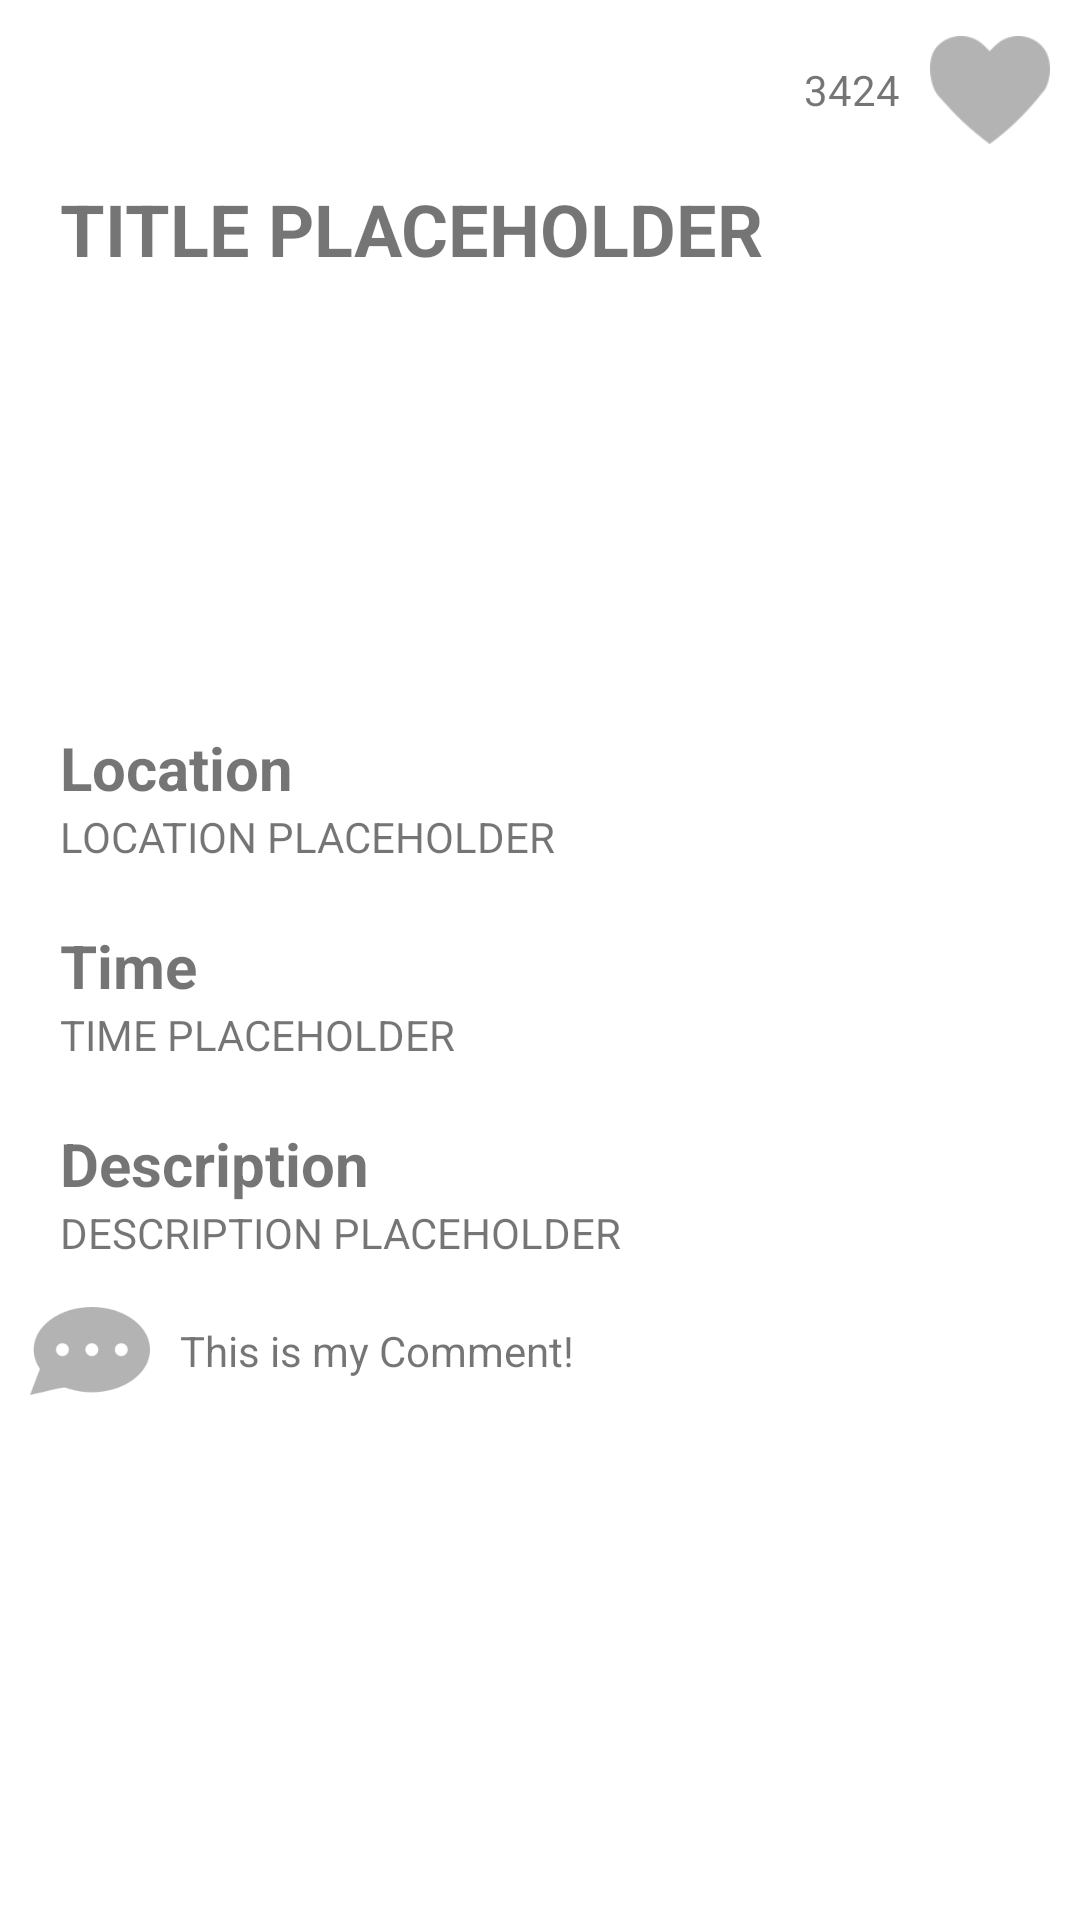

Reconstruct the res/layout file that produces this screen, plus the resources it refers to.
<!-- AndroidManifest.xml: application theme Theme.Nearby -->
<!-- res/layout/fragment_pin_details.xml -->
<?xml version="1.0" encoding="utf-8"?>
<ScrollView xmlns:android="http://schemas.android.com/apk/res/android"
    android:layout_width="match_parent"
    android:layout_height="match_parent">
    <LinearLayout
        android:layout_width="match_parent"
        android:layout_height="match_parent"
        android:orientation="vertical"
        android:gravity="center_horizontal">
        <RelativeLayout
            android:layout_width="match_parent"
            android:layout_height="wrap_content"
            android:padding="10dp">

            <TextView
                android:id="@+id/pin_detail_like_text"
                android:layout_width="wrap_content"
                android:layout_height="40dp"
                android:layout_marginRight="10dp"
                android:layout_toLeftOf="@+id/pin_detail_like_button"
                android:gravity="center"
                android:text="3424" />
            <ImageButton
                android:id="@+id/pin_detail_like_button"
                android:layout_width="40dp"
                android:layout_height="40dp"
                android:layout_alignParentEnd="true"
                android:background="@null"
                android:scaleType="centerInside"
                android:src="@drawable/heart_grey" />
        </RelativeLayout>

        <TextView
            android:id="@+id/pin_detail_title"
            android:layout_width="match_parent"
            android:layout_height="wrap_content"
            android:layout_marginStart="20dp"
            android:layout_marginEnd="20dp"
            android:text="TITLE PLACEHOLDER"
            android:textSize="24sp"
            android:textStyle="bold"/>
        <ImageView
            android:id="@+id/pin_detail_post_image"
            android:layout_width="match_parent"
            android:layout_height="150dp"
            android:layout_marginStart="20dp"
            android:layout_marginEnd="20dp"
            android:src="@drawable/ic_launcher_background"/>
        <LinearLayout
            android:layout_width="match_parent"
            android:layout_height="wrap_content"
            android:layout_marginStart="20dp"
            android:layout_marginEnd="20dp"
            android:orientation="vertical">
            <TextView
                android:layout_width="wrap_content"
                android:layout_height="wrap_content"
                android:text="Location"
                android:textSize="20dp"
                android:textStyle="bold"/>
            <TextView
                android:id="@+id/pin_detail_location"
                android:layout_width="wrap_content"
                android:layout_height="wrap_content"
                android:text="LOCATION PLACEHOLDER"/>
        </LinearLayout>

        <LinearLayout
            android:layout_marginTop="20dp"
            android:layout_marginStart="20dp"
            android:layout_marginEnd="20dp"
            android:layout_width="match_parent"
            android:layout_height="wrap_content"
            android:orientation="vertical">
            <TextView
                android:id="@+id/pin_detail_time_title"
                android:layout_width="wrap_content"
                android:layout_height="wrap_content"
                android:text="Time"
                android:textSize="20dp"
                android:textStyle="bold"/>
            <TextView
                android:id="@+id/pin_detail_time"
                android:layout_width="wrap_content"
                android:layout_height="wrap_content"
                android:text="TIME PLACEHOLDER"/>
        </LinearLayout>
        <LinearLayout
            android:layout_marginTop="20dp"
            android:layout_marginStart="20dp"
            android:layout_marginEnd="20dp"
            android:layout_width="match_parent"
            android:layout_height="wrap_content"
            android:orientation="vertical">
            <TextView
                android:layout_width="wrap_content"
                android:layout_height="wrap_content"
                android:text="Description"
                android:textSize="20dp"
                android:textStyle="bold"/>
            <TextView
                android:id="@+id/pin_detail_description"
                android:layout_width="wrap_content"
                android:layout_height="wrap_content"
                android:text="DESCRIPTION PLACEHOLDER"/>
        </LinearLayout>
        <RelativeLayout
            android:id="@+id/pin_detail_comment"
            android:layout_width="match_parent"
            android:layout_height="wrap_content"
            android:padding="10dp">
            <TextView
                android:id="@+id/pin_detail_comment_text"
                android:layout_width="wrap_content"
                android:layout_height="40dp"
                android:layout_toRightOf="@+id/pin_detail_comment_img"
                android:gravity="center"
                android:layout_marginLeft="10dp"
                android:text="This is my Comment!" />
            <ImageView
                android:id="@+id/pin_detail_comment_img"
                android:layout_width="40dp"
                android:layout_height="40dp"
                android:layout_alignParentLeft="true"
                android:background="@null"
                android:scaleType="centerInside"
                android:src="@drawable/comment" />
        </RelativeLayout>
    </LinearLayout>

</ScrollView>
<!-- resources referenced by this layout -->
<resources>
  <!-- drawable comment: png bitmap (drawable, 3856 bytes) -->
  <!-- drawable heart_grey: png bitmap (drawable, 2328 bytes) -->
  <style name="Theme.Nearby" parent="Theme.MaterialComponents.DayNight.DarkActionBar">
          
          <item name="colorPrimary">#34C759</item>
          <item name="colorPrimaryVariant">#2A9F47</item>
          <item name="colorOnPrimary">@color/white</item>
          
          <item name="colorSecondary">@color/teal_200</item>
          <item name="colorSecondaryVariant">@color/teal_700</item>
          <item name="colorOnSecondary">@color/black</item>
          
          <item name="android:statusBarColor" tools:targetApi="l">?attr/colorPrimaryVariant</item>
          
      </style>
  <color name="white">#FFFFFFFF</color>
  <color name="teal_200">#FF03DAC5</color>
  <color name="teal_700">#FF018786</color>
  <color name="black">#FF000000</color>
</resources>
